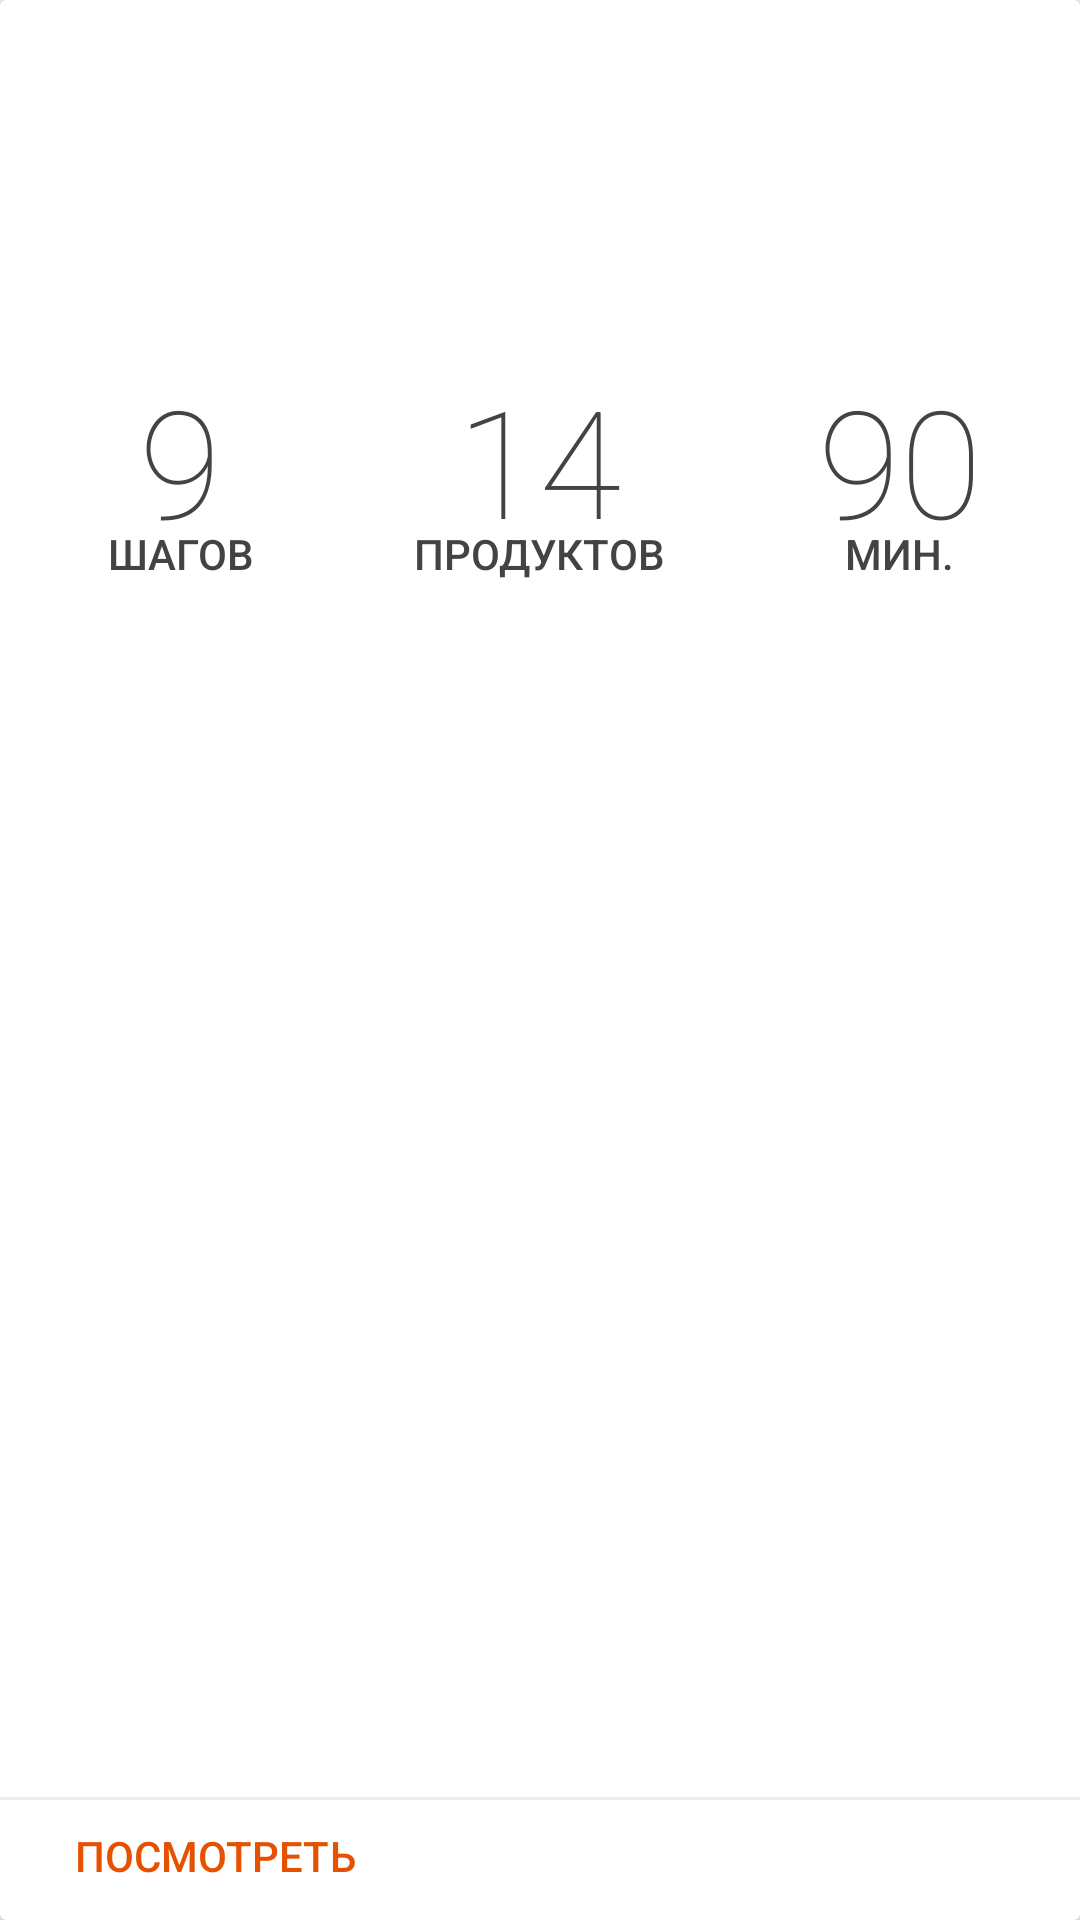

Write the Android layout XML for this screen, with the resource values it uses.
<!-- AndroidManifest.xml: application theme AppTheme -->
<!-- res/layout/card_material_recipe.xml -->
<?xml version="1.0" encoding="utf-8"?>

<android.support.v7.widget.CardView xmlns:android="http://schemas.android.com/apk/res/android"
    xmlns:card_view="http://schemas.android.com/apk/res-auto"
    android:layout_width="match_parent"
    android:layout_height="240dp"
    android:layout_margin="5dp"
    android:clickable="true"
    android:foreground="?android:attr/selectableItemBackground"
    android:orientation="vertical"
    card_view:cardCornerRadius="2dp">

    <RelativeLayout
        android:layout_width="match_parent"
        android:layout_height="wrap_content"
        android:id="@+id/Rel">

        <RelativeLayout
            android:layout_width="match_parent"
            android:layout_height="120dp"
            android:layout_alignParentTop="true"
            android:layout_alignParentLeft="true"
            android:layout_alignParentStart="true"
            android:id="@+id/relativeLayout">

            <ImageView
                android:layout_width="wrap_content"
                android:layout_height="wrap_content"
                android:id="@+id/avlRcpImageView"
                android:src="@drawable/image_for_steps3"
                android:padding="0dp"
                android:scaleType="centerCrop"
                android:layout_alignParentTop="true"
                android:layout_alignParentLeft="true"
                android:layout_alignParentStart="true"
                android:visibility="visible" />

            <TextView
                android:layout_width="wrap_content"
                android:layout_height="wrap_content"
                android:textAppearance="?android:attr/textAppearanceSmall"
                android:id="@+id/avlRcpNameTV"
                android:gravity="left"
                android:textSize="25sp"
                android:text="Roast beef"
                android:visibility="visible"
                android:singleLine="true"
                android:layout_marginLeft="14dp"
                android:layout_marginStart="21dp"
                android:layout_alignParentBottom="true"
                android:layout_alignParentStart="true"
                android:layout_alignParentLeft="true"
                android:textColor="@color/white"
                android:focusableInTouchMode="false"
                android:fontFamily="sans-serif-condensed" />

        </RelativeLayout>

        <RelativeLayout
            android:layout_width="match_parent"
            android:layout_height="match_parent"
            android:layout_below="@+id/relativeLayout">


            <LinearLayout
                android:orientation="horizontal"
                android:layout_width="match_parent"
                android:layout_height="match_parent"
                android:layout_alignParentTop="true"
                android:layout_alignParentEnd="true"
                android:layout_alignParentRight="true"
                android:layout_marginBottom="40dp">

                <RelativeLayout
                    android:layout_width="match_parent"
                    android:layout_height="match_parent"

                    android:layout_weight="1">

                    <include layout="@layout/card_material_recipe_steps"
                        android:layout_width="wrap_content"
                        android:layout_height="wrap_content"
                        android:layout_alignParentTop="true"
                        android:layout_centerHorizontal="true"
                        android:id="@+id/include_steps" />
                </RelativeLayout>

                <RelativeLayout
                    android:layout_width="match_parent"
                    android:layout_height="match_parent"

                    android:layout_alignParentEnd="true"
                    android:layout_alignParentRight="true"
                    android:layout_weight="1">

                    <include
                        layout="@layout/card_material_recipe_products"
                        android:layout_width="wrap_content"
                        android:layout_height="wrap_content"
                        android:layout_alignParentTop="true"
                        android:layout_centerHorizontal="true"
                        android:id="@+id/include_products" />

                </RelativeLayout>

                <RelativeLayout
                    android:layout_width="match_parent"
                    android:layout_height="match_parent"

                    android:layout_weight="1"
                    android:id="@+id/relativeLayout2">

                    <include
                        layout="@layout/card_material_recipe_time"
                        android:layout_width="wrap_content"
                        android:layout_height="wrap_content"
                        android:layout_alignParentTop="true"
                        android:layout_centerHorizontal="true"
                        android:id="@+id/include_time" />

                </RelativeLayout>


            </LinearLayout>

            <TextView
                android:layout_width="wrap_content"
                android:layout_height="wrap_content"
                android:textAppearance="?android:attr/textAppearanceSmall"
                android:text="SHARE"
                android:id="@+id/share"
                android:gravity="center"
                android:fontFamily="sans-serif-medium"

                android:textSize="14sp"
                android:textColor="@color/black"
                android:layout_alignTop="@+id/preview"
                android:layout_marginRight="25dp"
                android:visibility="invisible" />

            <TextView
                android:layout_width="wrap_content"
                android:layout_height="wrap_content"
                android:textAppearance="?android:attr/textAppearanceSmall"
                android:text="ПОСМОТРЕТЬ"
                android:id="@+id/preview"
                android:gravity="center"
                android:fontFamily="sans-serif-medium"

                android:textSize="14sp"
                android:textColor="@color/primaryDark"
                android:layout_alignParentBottom="true"
                android:layout_alignParentStart="true"
                android:layout_alignParentLeft="true"
                android:layout_marginBottom="12dp"
                android:layout_marginLeft="25dp"
                android:visibility="visible" />

            <View
                android:layout_width="fill_parent"
                android:layout_height="1dp"
                android:background="@color/grey"
                android:id="@+id/view"
                android:layout_marginBottom="40dp"
                android:layout_alignParentBottom="true"
                android:layout_alignParentEnd="true"
                android:layout_alignParentRight="true"/>

        </RelativeLayout>

    </RelativeLayout>
</android.support.v7.widget.CardView>
<!-- res/layout/card_material_recipe_steps.xml (included above) -->
<?xml version="1.0" encoding="utf-8"?>

<RelativeLayout xmlns:android="http://schemas.android.com/apk/res/android"
    android:orientation="vertical" android:layout_width="match_parent"
    android:layout_height="match_parent">

    <TextView
        android:layout_width="wrap_content"
        android:layout_height="wrap_content"
        android:text="9"
        android:id="@+id/steps_tv"
        android:textSize="50dp"
        android:fontFamily="sans-serif-thin"
        android:textColor="#434343"
        android:layout_alignParentTop="true"
        android:layout_centerHorizontal="true"
        android:gravity="center" />
    <TextView
        android:layout_width="wrap_content"
        android:layout_height="wrap_content"
        android:textAppearance="?android:attr/textAppearanceSmall"
        android:text="ШАГОВ"

        android:gravity="center"
        android:fontFamily="sans-serif-medium"
        android:textSize="14sp"
        android:textColor="#434343"
        android:layout_alignParentTop="true"
        android:layout_centerHorizontal="true"
        android:layout_marginTop="55dp"
        android:id="@+id/steps_text" />
</RelativeLayout>
<!-- res/layout/card_material_recipe_products.xml (included above) -->
<RelativeLayout xmlns:android="http://schemas.android.com/apk/res/android"
    android:orientation="vertical" android:layout_width="match_parent"
    android:layout_height="match_parent">

    <TextView
        android:layout_width="wrap_content"
        android:layout_height="wrap_content"
        android:text="14"
        android:id="@+id/number_of_products_tv"
        android:textSize="50dp"
        android:fontFamily="sans-serif-thin"
        android:textColor="#434343"
        android:layout_alignParentTop="true"
        android:layout_centerHorizontal="true"
        android:gravity="center" />
    <TextView
        android:layout_width="wrap_content"
        android:layout_height="wrap_content"
        android:textAppearance="?android:attr/textAppearanceSmall"
        android:text="ПРОДУКТОВ"
        android:id="@+id/text_ings"
        android:gravity="center"
        android:fontFamily="sans-serif-medium"
        android:textSize="14sp"
        android:textColor="#434343"
        android:layout_alignParentTop="true"
        android:layout_centerHorizontal="true"
        android:layout_marginTop="55dp" />
</RelativeLayout>
<!-- res/layout/card_material_recipe_time.xml (included above) -->
<RelativeLayout xmlns:android="http://schemas.android.com/apk/res/android"
    android:orientation="vertical" android:layout_width="match_parent"
    android:layout_height="match_parent">

    <TextView
        android:layout_width="wrap_content"
        android:layout_height="wrap_content"
        android:text="90"
        android:id="@+id/time_tv"
        android:textSize="50dp"
        android:fontFamily="sans-serif-thin"
        android:textColor="#434343"
        android:layout_alignParentTop="false"
        android:gravity="center"
        android:layout_centerHorizontal="true" />
    <TextView
        android:layout_width="wrap_content"
        android:layout_height="wrap_content"
        android:textAppearance="?android:attr/textAppearanceSmall"
        android:text="МИН."

        android:gravity="center"
        android:fontFamily="sans-serif-medium"
        android:textSize="14sp"
        android:textColor="#434343"
        android:layout_alignParentTop="true"
        android:layout_centerHorizontal="true"
        android:layout_marginTop="55dp"
        android:id="@+id/measure_of_time_tv" />
</RelativeLayout>
<!-- resources referenced by this layout -->
<resources>
  <color name="black">#000000</color>
  <color name="grey">#eeeeee</color>
  <color name="primaryDark">#e65100</color>
  <color name="white">#ffffff</color>
  <style name="AppTheme" parent="Theme.AppCompat.Light.NoActionBar">
          <item name="colorPrimary">@color/colorMain</item>
          <item name="android:textColorPrimary">@android:color/white</item>
          
          <item name="colorPrimaryDark">@color/colorMainDark</item>
  
          
          <item name="colorAccent">@color/colorMain</item>
  
          <item name="android:windowBackground">@color/colorMain</item>
  
          <item name="drawerArrowStyle">@style/ToolbarColorStyle</item>
          <item name="android:colorForeground">@color/primaryDark</item>
  
      </style>
  <color name="colorMain">#ef6c00</color>
  <color name="colorMainDark">#E65100</color>
  <style name="ToolbarColorStyle" parent="Widget.AppCompat.DrawerArrowToggle">
          <item name="color">#fff</item>
      </style>
</resources>
